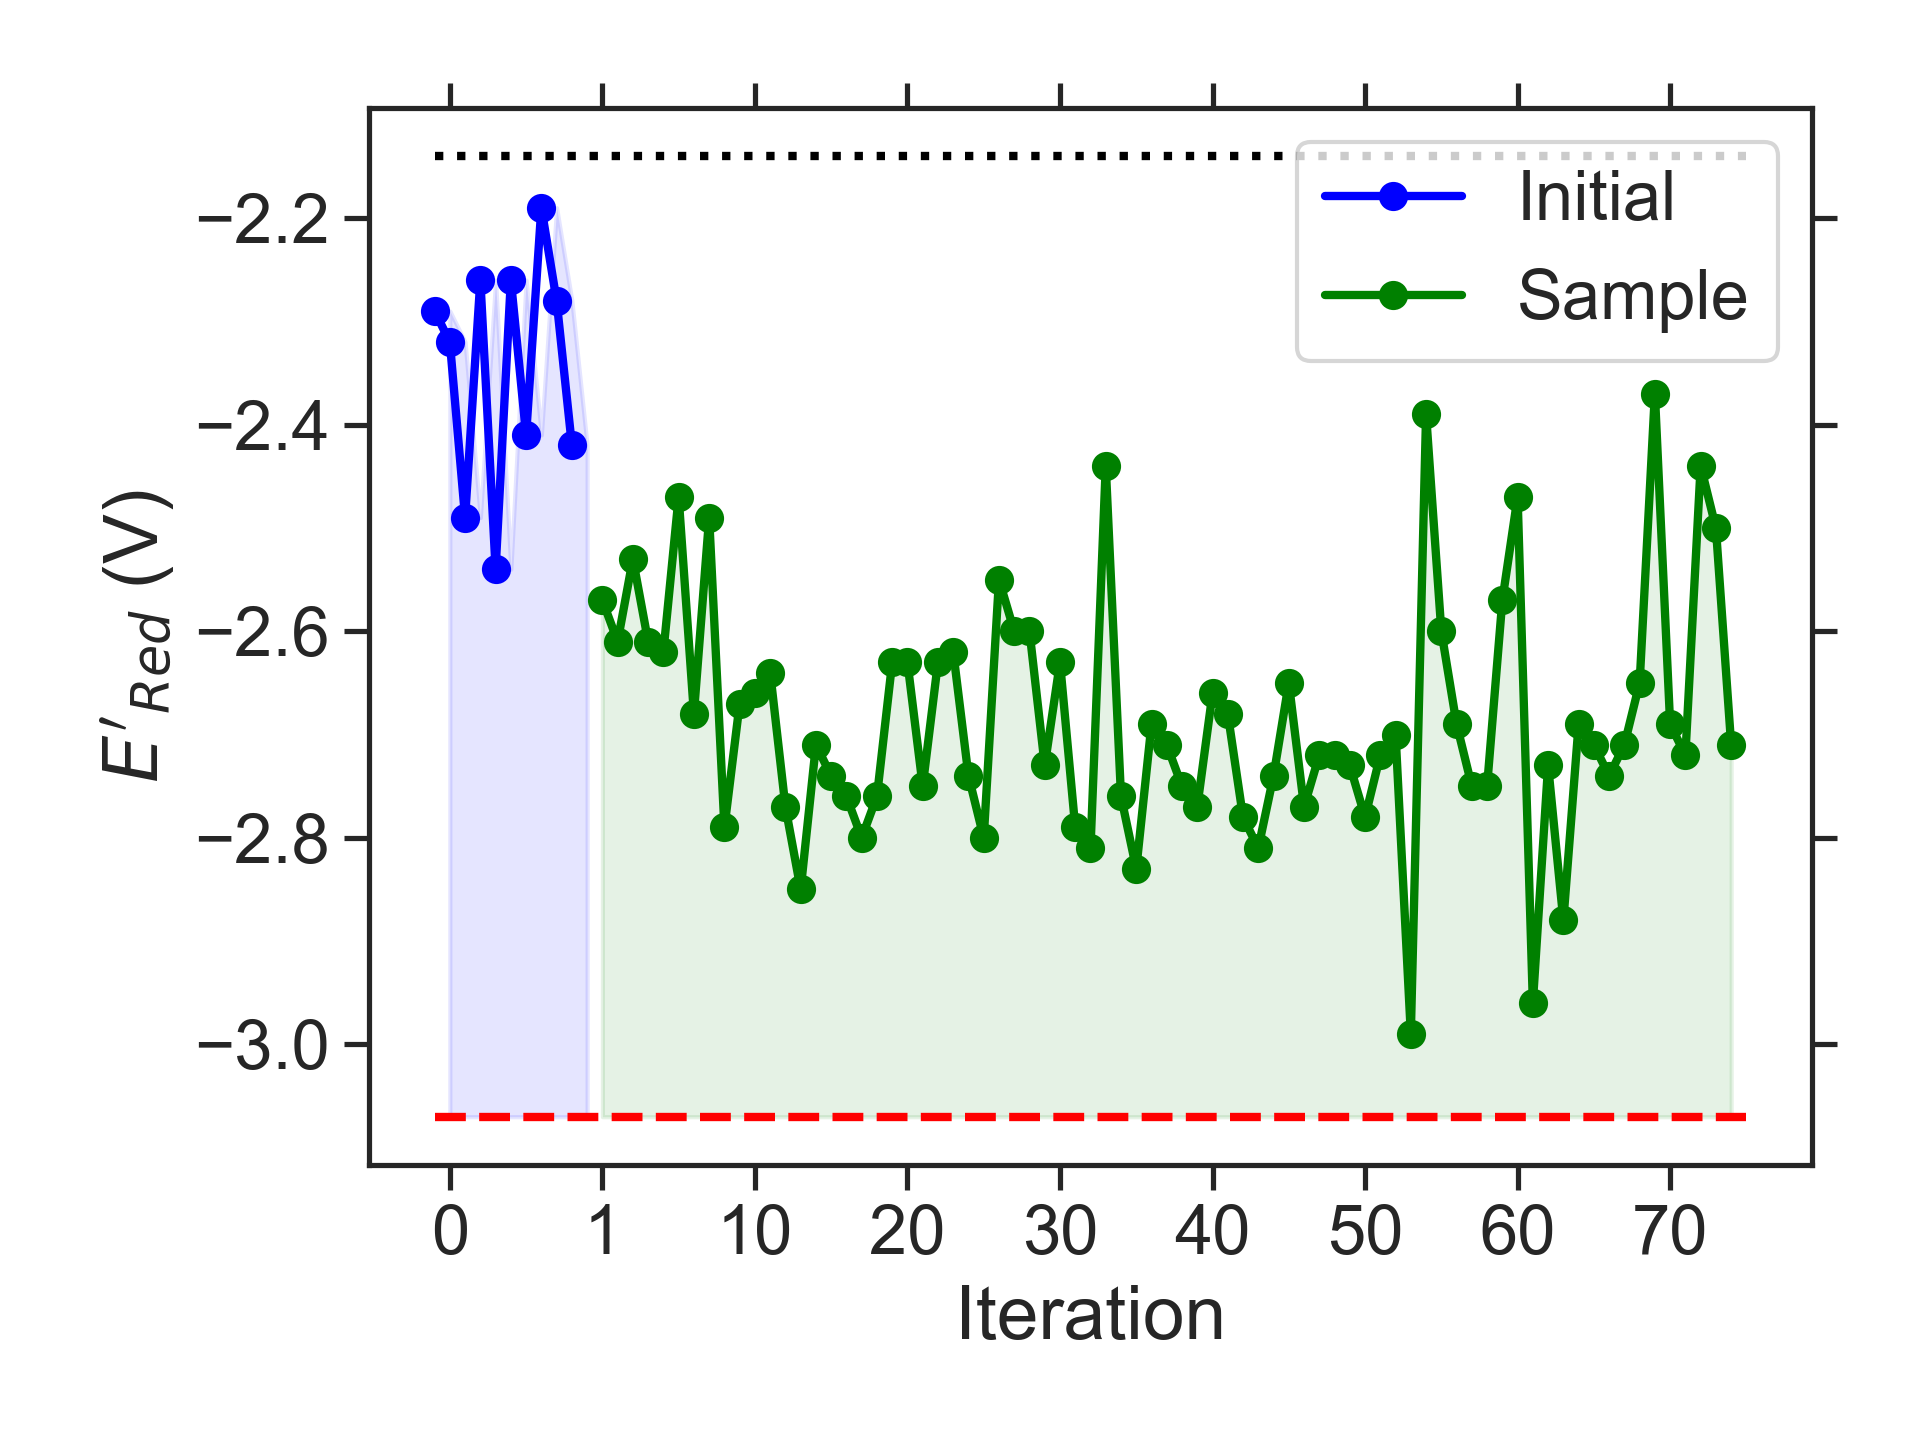

The data file committed next to this chart (first rows):
batch, Iteration, SMILES, Ered
initial, 0, CCCC1Oc2cc3nsnc3c(C)c2OC1CC, -2.29
initial, 1, CCc1c(N(C)C)c(C)cc2nsnc12, -2.32
initial, 2, CNc1cc(OC)c(C(C)C)c2nsnc12, -2.49
initial, 3, COCCOc1ccc2nsnc2c1C, -2.26
initial, 4, CCN1CCN(CC)c2c1cc1nsnc1c2C, -2.54
initial, 5, Cc1c2c(cc3nsnc13)OC(C)C2C, -2.26
initial, 6, CCC(C)C1COc2c(cc3nsnc3c2OC)O1, -2.41
initial, 7, CCc1cc(C)c2nsnc2c1/[NH+]=C(\C)[O-], -2.19
initial, 8, CCc1c(CC(C)C)c(C)cc2nsnc12, -2.28
initial, 9, CCC1COc2c(cc3nsnc3c2NC)O1, -2.42
sample, 1, CCc1c2c(cc3nsnc13)N(C)CCN2CC, -2.57
sample, 2, CCN1CCN(C)c2cc3nsnc3c(C)c21, -2.61
sample, 3, CC(C)N1CCN(C)c2ccc3nsnc3c21, -2.53
sample, 4, CNc1c2c(cc3nsnc13)N(C)CCN2C, -2.61
sample, 5, CCN1CCN(C)c2c1cc1nsnc1c2NC, -2.62
sample, 6, CNc1c2c(c(C)c3nsnc13)N(C)CCN2C, -2.47
sample, 7, CN(C)CCN1CCN(C)c2cc3nsnc3cc21, -2.68
sample, 8, CCCOc1c2c(cc3nsnc13)N(C)CCN2C, -2.49
sample, 9, CCN1CN(CCN(C)C)c2cc3nsnc3cc21, -2.79
sample, 10, CN(C)CCc1c2c(cc3nsnc13)N(C)CN2C, -2.67
sample, 11, CCN1CCN(CCOC)c2cc3nsnc3cc21, -2.66
sample, 12, CCCN1CCN(CC)c2cc3nsnc3c(N(C)C)c21, -2.64
sample, 13, CCCCN1CN(CC)c2cc3nsnc3c(NC)c21, -2.77
sample, 14, CCCCN1CN(C)c2c1cc1nsnc1c2NCC, -2.85
sample, 15, CCCNc1c2c(cc3nsnc13)N(CCC)CN2C, -2.71
sample, 16, CCCCNc1c2c(cc3nsnc13)N(C)CN2CC, -2.74
sample, 17, CCN1CN(C)c2c1cc1nsnc1c2NCC(C)C, -2.76
sample, 18, CCCNc1c2c(cc3nsnc13)N(CC)CN2C, -2.80
sample, 19, CCCCN1CN(C)c2c1cc1nsnc1c2NC, -2.76
sample, 20, CCCCN1CCN(C)c2cc3nsnc3c(NC)c21, -2.63
sample, 21, CCCN1CN(C)c2c1cc1nsnc1c2NCC, -2.63
sample, 22, CCNc1c2c(cc3nsnc13)N(C)CN2CC(C)C, -2.75
sample, 23, CCCNc1c2c(cc3nsnc13)N(C(C)C)CN2C, -2.63
sample, 24, CCCCN1CN(CCOC)c2cc3nsnc3cc21, -2.62
sample, 25, COCCNc1c2c(cc3nsnc13)N(C)CN2C, -2.74
sample, 26, CNc1c2c(cc3nsnc13)N(CCOC)CN2C, -2.80
sample, 27, CNc1c2c(cc3nsnc13)N(C)CN2CCOC, -2.55
sample, 28, CNc1c2c(cc3nsnc13)N(CCOC)CCN2C, -2.60
sample, 29, CCCNc1c2c(cc3nsnc13)N(C)CN2C, -2.60
sample, 30, CCNc1c2c(cc3nsnc13)N(CC)CN2C(C)C, -2.73
sample, 31, CCCN1CN(C)c2c1cc1nsnc1c2NC(C)C, -2.63
sample, 32, CCOCCN1CN(CC)c2cc3nsnc3cc21, -2.79
sample, 33, CCCCOc1c2c(cc3nsnc13)N(CC)CN2C, -2.81
sample, 34, CCOCCN1CCN(C)c2cc3nsnc3c(C)c21, -2.44
sample, 35, CCCN1CN(C)c2cc3nsnc3c(N(C)C)c21, -2.76
sample, 36, CCCN1CN(CCOC)c2cc3nsnc3cc21, -2.83
sample, 37, COCCc1c2c(cc3nsnc13)N(C)CN2C, -2.69
sample, 38, CCCN1CCN(CCC)c2cc3nsnc3cc21, -2.71
sample, 39, CCOc1c2c(cc3nsnc13)N(CC(C)C)CN2C, -2.75
sample, 40, CCCOC1N(CC)c2cc3nsnc3cc2N1CC, -2.77
sample, 41, CCCN1CN(C)c2cc3nsnc3c(OC(C)C)c21, -2.66
sample, 42, CCNc1c2c(c(OC)c3nsnc13)N(C)CN2C, -2.68
sample, 43, CCN1CN(C)c2c1cc1nsnc1c2N(C)C, -2.78
sample, 44, CCCN1CN(CCC)c2cc3nsnc3cc21, -2.81
sample, 45, CCCCN1CN(CC)c2cc3nsnc3cc21, -2.74
sample, 46, CC(C)COc1c2c(cc3nsnc13)N(C)CN2C, -2.65
sample, 47, CCCCN1CN(CCC)c2cc3nsnc3cc21, -2.77
sample, 48, CCCCN1CN(C(C)C)c2cc3nsnc3cc21, -2.72
sample, 49, CCCCN1CN(CCCC)c2cc3nsnc3cc21, -2.72
sample, 50, CCCN1CN(CC(C)C)c2cc3nsnc3cc21, -2.73
... 25 more rows
